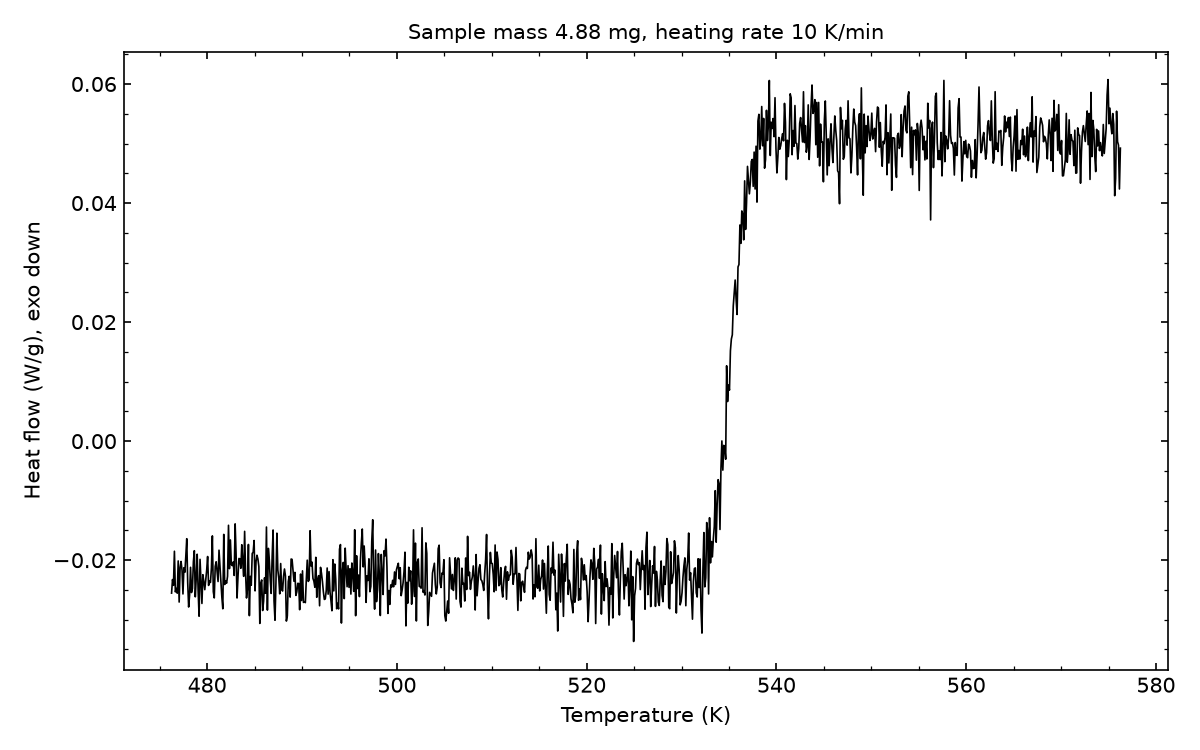

The data file committed next to this chart (first rows):
# sample_mass_mg=4.88, heating_rate_K_per_min=10, exo=down
Temperature (K), Heat flow (W/g)
476.2, -0.02554
476.4, -0.02326
476.4, -0.02423
476.6, -0.0185
476.6, -0.02533
476.8, -0.02474
476.9, -0.02554
476.9, -0.02013
477.1, -0.02704
477.1, -0.02122
477.2, -0.02022
477.4, -0.02164
477.4, -0.02568
477.6, -0.02127
477.6, -0.02203
477.8, -0.0194
477.9, -0.01639
477.9, -0.02373
478.1, -0.02787
478.1, -0.02586
478.2, -0.0212
478.4, -0.02544
478.4, -0.02477
478.6, -0.02026
478.6, -0.01841
478.8, -0.02616
478.9, -0.02299
478.9, -0.019
479.1, -0.02514
479.1, -0.02941
479.2, -0.01986
479.4, -0.02368
479.4, -0.02727
479.6, -0.02244
479.6, -0.02362
479.8, -0.02496
479.9, -0.02339
479.9, -0.02171
480.1, -0.01938
480.1, -0.02424
480.2, -0.0235
480.4, -0.02375
480.4, -0.02129
480.6, -0.01592
480.6, -0.0253
480.8, -0.02634
480.9, -0.02104
480.9, -0.02027
481.1, -0.02198
481.1, -0.02358
481.2, -0.01832
481.4, -0.0211
481.4, -0.02361
481.6, -0.02621
481.6, -0.02817
481.8, -0.01567
481.9, -0.02409
481.9, -0.0235
482.1, -0.02387
... 942 more rows
